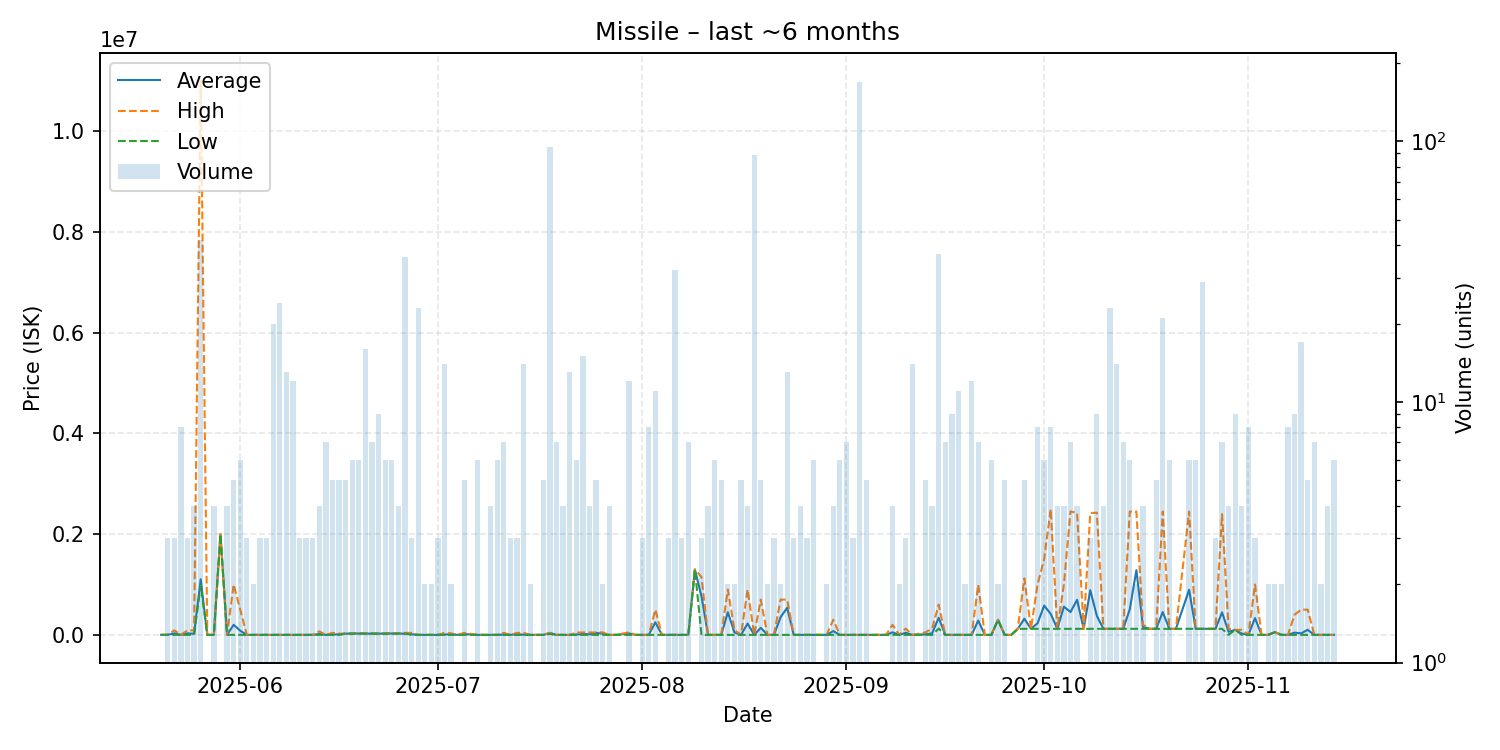

The data file committed next to this chart (first rows):
date, average, highest, lowest, order_count, volume
2025-05-20, 1000, 1000, 1000, 1, 1
2025-05-21, 1000, 1000, 1000, 2, 3
2025-05-22, 30667, 90000, 1000, 3, 3
2025-05-23, 500, 1000, 0.01, 5, 8
2025-05-24, 30000, 90000, 0.01, 2, 3
2025-05-25, 21975, 87900, 0.01, 4, 4
2025-05-26, 1103129, 11000000, 991100, 10, 42
2025-05-27, 0.01, 0.01, 0.01, 1, 1
2025-05-28, 0.76, 1.01, 0.02, 4, 4
2025-05-29, 1999000, 1999000, 1999000, 1, 1
2025-05-30, 1.01, 1.01, 1.01, 4, 4
2025-05-31, 200001, 1000000, 1.01, 4, 5
2025-06-01, 83334, 500000, 1.01, 5, 6
2025-06-02, 1.01, 1.01, 1.01, 3, 3
2025-06-03, 1.01, 1.01, 1.01, 1, 2
2025-06-04, 1.01, 1.01, 1.01, 3, 3
2025-06-05, 1.01, 1.02, 1.01, 3, 3
2025-06-06, 1.02, 1.02, 1.01, 4, 20
2025-06-07, 1.02, 1.02, 1.01, 5, 24
2025-06-08, 0.63, 1.01, 0.01, 7, 13
2025-06-09, 0.01, 0.01, 0.01, 5, 12
2025-06-10, 0.01, 0.01, 0.01, 2, 3
2025-06-11, 0.01, 0.01, 0.01, 2, 3
2025-06-12, 0.01, 0.01, 0.01, 3, 3
2025-06-13, 17250, 69000, 0.01, 3, 4
2025-06-14, 1.0, 1.0, 1.0, 5, 7
2025-06-15, 8001, 40000, 1.0, 5, 5
2025-06-16, 10001, 25000, 1.0, 3, 5
2025-06-17, 25000, 25000, 25000, 2, 5
2025-06-18, 25000, 25000, 25000, 3, 6
2025-06-19, 27500, 40000, 25000, 5, 6
2025-06-20, 25000, 25000, 25000, 3, 16
2025-06-21, 25000, 25000, 25000, 3, 7
2025-06-22, 25000, 25000, 25000, 4, 9
2025-06-23, 25000, 25000, 25000, 4, 6
2025-06-24, 27493, 39960, 25000, 4, 6
2025-06-25, 25000, 25000, 25000, 3, 4
2025-06-26, 25415, 39950, 25000, 3, 36
2025-06-27, 13314, 39940, 1.0, 3, 3
2025-06-28, 1.0, 1.0, 1.0, 8, 23
2025-06-29, 1.0, 1.0, 1.0, 2, 2
2025-06-30, 1.0, 1.0, 1.0, 1, 2
2025-07-01, 1.0, 1.0, 1.0, 1, 3
2025-07-02, 5708, 39950, 1.01, 5, 14
2025-07-03, 15000, 30000, 0.01, 2, 2
2025-07-04, 0.02, 0.02, 0.02, 1, 1
2025-07-05, 15980, 39950, 0.01, 4, 5
2025-07-07, 0.01, 0.01, 0.01, 4, 6
2025-07-08, 0.01, 0.01, 0.01, 1, 1
2025-07-09, 0.01, 0.02, 0.01, 2, 4
2025-07-10, 0.01, 0.01, 0.01, 1, 6
2025-07-11, 5706, 39940, 0.01, 4, 7
2025-07-12, 0.01, 0.01, 0.01, 3, 3
2025-07-13, 13313, 39940, 0.01, 3, 3
2025-07-14, 2900, 39950, 50.01, 3, 14
2025-07-15, 50.0, 50.0, 50.0, 2, 2
2025-07-17, 50.0, 50.0, 50.0, 5, 5
2025-07-18, 39011, 39950, 17525, 6, 95
2025-07-19, 50.0, 50.0, 50.0, 2, 7
2025-07-20, 50.0, 50.0, 50.0, 3, 4
... 113 more rows
